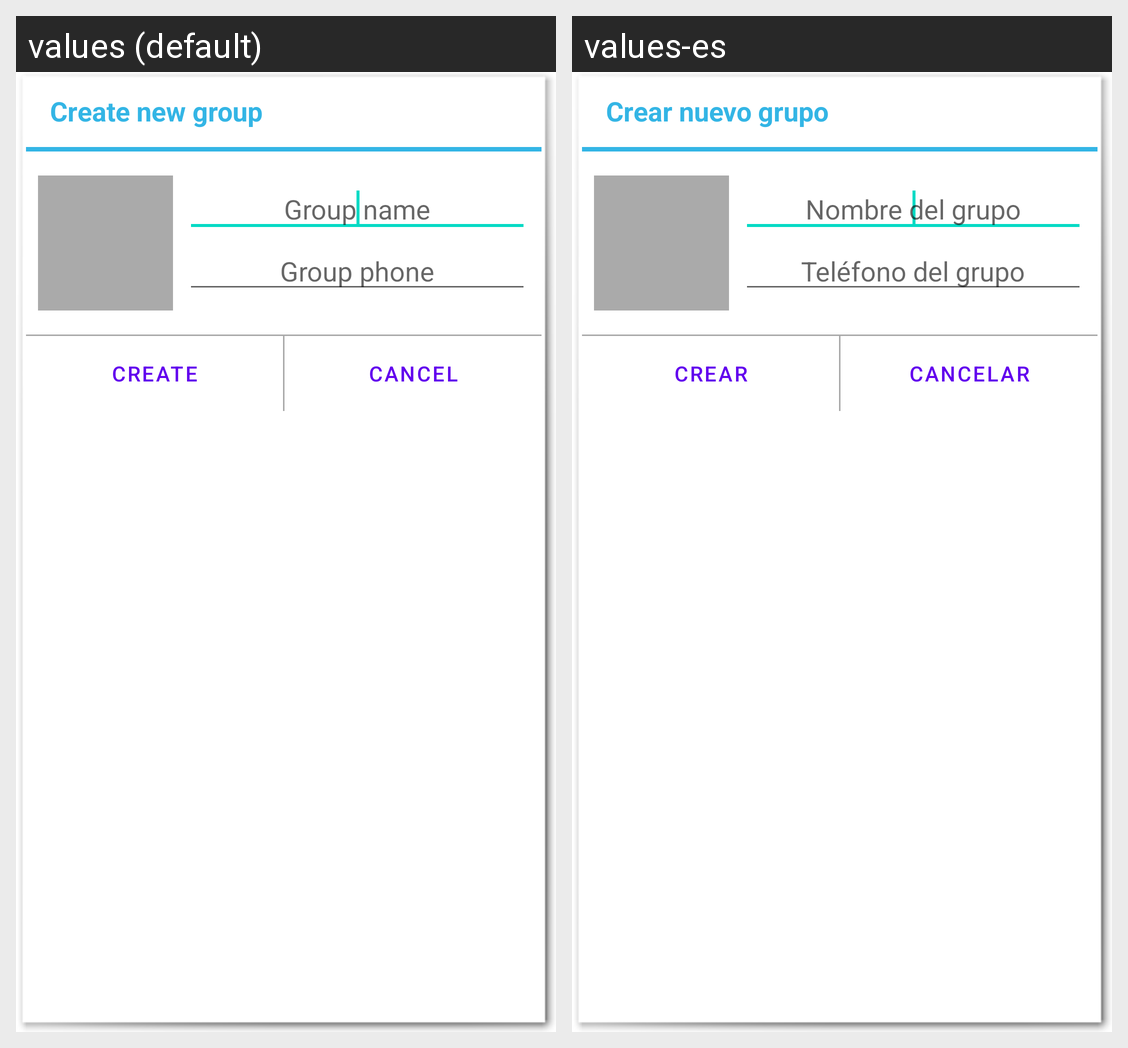

The same Android screen rendered under two of its app's locales, left to right. List the strings drawn on it with the default value and each locale's translation.
Android screen res/layout/create_group_dialog.xml rendered under 2 locales, left to right: values (default), values-es. Device: Nexus 5 (rendered at 1080×1920; each locale shown at half size, 540×960, under a caption strip naming it); theme AppTheme.
Strings drawn on this screen, with the default value and each locale's value (text and hints the layout hard-codes, and strings that could not be matched under every locale, appear in the picture but are not listed):

create_dialog
  values: Create new group
  values-es: Crear nuevo grupo

group_phone
  values: Group phone
  values-es: Teléfono del grupo

group_name
  values: Group name
  values-es: Nombre del grupo

create
  values: Create
  values-es: Crear

cancel_group
  values: Cancel
  values-es: Cancelar
